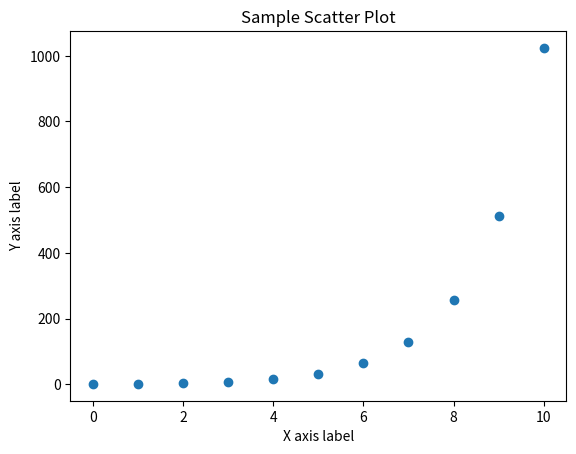

This chart was generated by the following Python code:
import numpy as np
import matplotlib.pyplot as plt
from scipy.optimize import fsolve

# Datos del problema
N = 300
Y0 = 15
Y4 = 56
T1 = 4


def main():
    k = guess_k()
    pass


# Ecuación para encontrar k
def equation(k):
    return Y4 - (N / (1 + ((N - Y0) / Y0) * np.exp(-k * T1)))


def guess_k():
    k = fsolve(equation, 0)
    return k[0]


class EulerMethod:
    def __init__(self, delta_x: float, x_end: float, x0: float, y0: float, function: callable):
        self.delta_x = delta_x
        self.x_end = x_end
        self.x0 = x0
        self.y0 = y0
        self.function = function
        self.y_points = [y0]
        self.x_points = [x0]
        self.slopes = []

    def _get_y(self, slope: float, x):
        return slope * self.delta_x + self.y0

    def solve(self):
        slope = self.function(self.x0, self.y0)
        self.slopes.append(slope)
        while self.x0 < self.x_end:
            y1 = self._get_y(slope, self.x0 + self.delta_x)
            x1 = self.x0 + self.delta_x
            slope = self.function(x1, y1)
            self.slopes.append(slope)

            self.x0 = x1
            self.y0 = y1

            self.x_points.append(self.x0)
            self.y_points.append(self.y0)

        self._show_graph()

    def _show_graph(self):
        # Creating the scatter plot
        plt.scatter(self.x_points, self.y_points)

        # Optional: Adding customization
        plt.title('Sample Scatter Plot')
        plt.xlabel('X axis label')
        plt.ylabel('Y axis label')

        # Display the plot
        plt.show()


def fun(x, y):
    return y


if __name__ == "__main__":
    delta_x = 1
    x_end = 10
    x0 = 0
    y0 = 1

    euler = EulerMethod(delta_x, x_end, x0, y0, fun)
    euler.solve()
